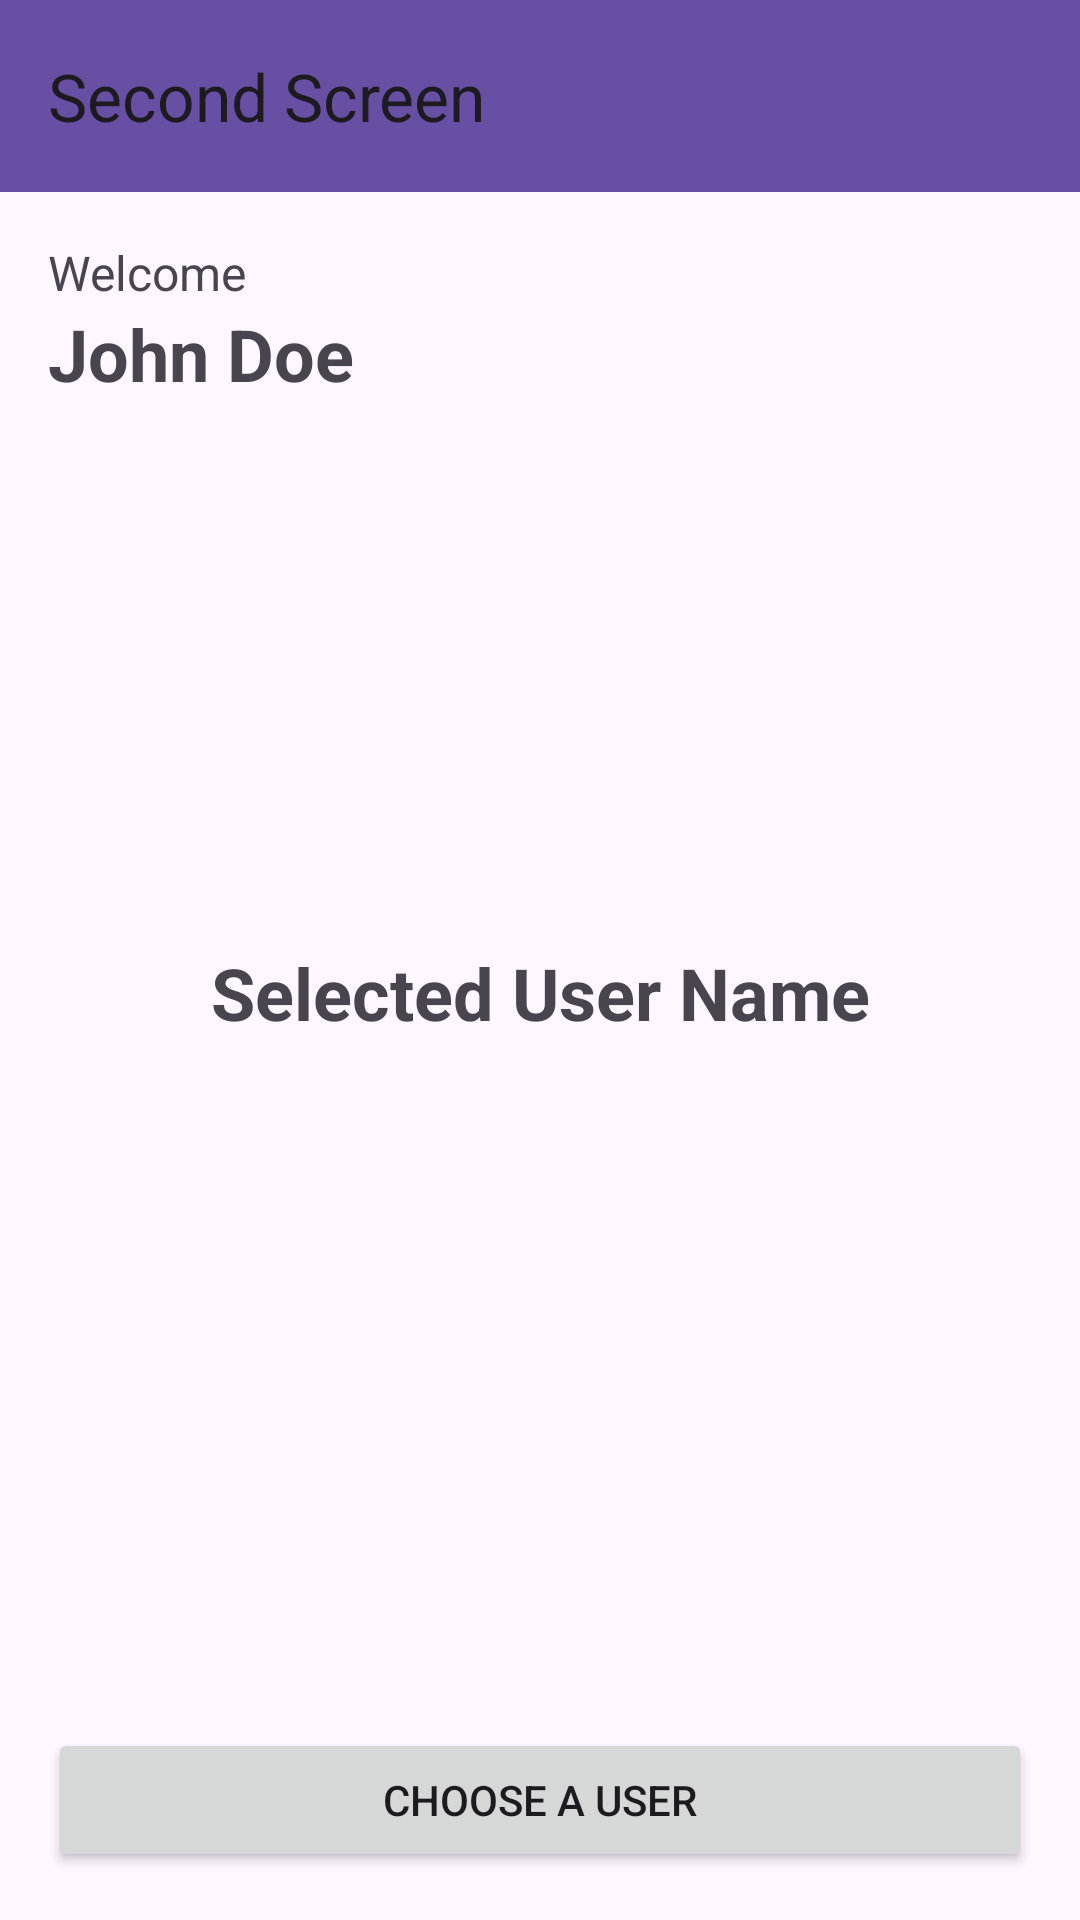

Android layout source for this screen:
<!-- AndroidManifest.xml: application theme Theme.SuitCheck -->
<!-- res/layout/activity_welcome.xml -->
<?xml version="1.0" encoding="utf-8"?>
<androidx.constraintlayout.widget.ConstraintLayout xmlns:android="http://schemas.android.com/apk/res/android"
    xmlns:app="http://schemas.android.com/apk/res-auto"
    xmlns:tools="http://schemas.android.com/tools"
    android:layout_width="match_parent"
    android:layout_height="match_parent"
    android:id="@+id/welcome"
    tools:context=".presentation.welcome.WelcomeActivity">

    <androidx.appcompat.widget.Toolbar
        android:id="@+id/toolbar"
        android:layout_width="0dp"
        android:layout_height="?attr/actionBarSize"
        android:background="?attr/colorPrimary"
        app:layout_constraintTop_toTopOf="parent"
        app:layout_constraintStart_toStartOf="parent"
        app:layout_constraintEnd_toEndOf="parent"
        app:title="Second Screen"
        app:navigationIcon="@drawable/ic_back_button" />

    <TextView
        android:id="@+id/welcomeText"
        android:layout_width="wrap_content"
        android:layout_height="wrap_content"
        android:layout_marginTop="16dp"
        android:layout_marginStart="16sp"
        android:text="@string/welcome"
        android:textSize="16sp"
        app:layout_constraintStart_toStartOf="parent"
        app:layout_constraintTop_toBottomOf="@id/toolbar" />

    <TextView
        android:id="@+id/nameInput"
        android:layout_width="wrap_content"
        android:layout_height="wrap_content"
        android:text="@string/john_doe"
        android:layout_marginStart="16sp"
        android:textSize="24sp"
        android:textStyle="bold"
        app:layout_constraintStart_toStartOf="parent"
        app:layout_constraintTop_toBottomOf="@id/welcomeText" />

    <TextView
        android:id="@+id/selectedUserLabel"
        android:layout_width="wrap_content"
        android:layout_height="wrap_content"
        android:text="@string/selected_user_name"
        android:textSize="24sp"
        android:textStyle="bold"
        app:layout_constraintTop_toBottomOf="@id/welcomeText"
        app:layout_constraintBottom_toTopOf="@id/chooseUserButton"
        app:layout_constraintStart_toStartOf="parent"
        app:layout_constraintEnd_toEndOf="parent"
        android:layout_marginBottom="16dp"/>

    <Button
        android:id="@+id/chooseUserButton"
        android:layout_width="0dp"
        android:layout_height="wrap_content"
        android:text="@string/choose_a_user"
        app:layout_constraintBottom_toBottomOf="parent"
        app:layout_constraintStart_toStartOf="parent"
        app:layout_constraintEnd_toEndOf="parent"
        android:layout_margin="16dp"/>

</androidx.constraintlayout.widget.ConstraintLayout>
<!-- resources referenced by this layout -->
<resources>
  <string name="choose_a_user">Choose a User</string>
  <string name="john_doe">John Doe</string>
  <string name="selected_user_name">Selected User Name</string>
  <string name="welcome">Welcome</string>
  <style name="Theme.SuitCheck" parent="Base.Theme.SuitCheck" />
  <style name="Base.Theme.SuitCheck" parent="Theme.Material3.DayNight.NoActionBar">
          
          
      </style>
</resources>
